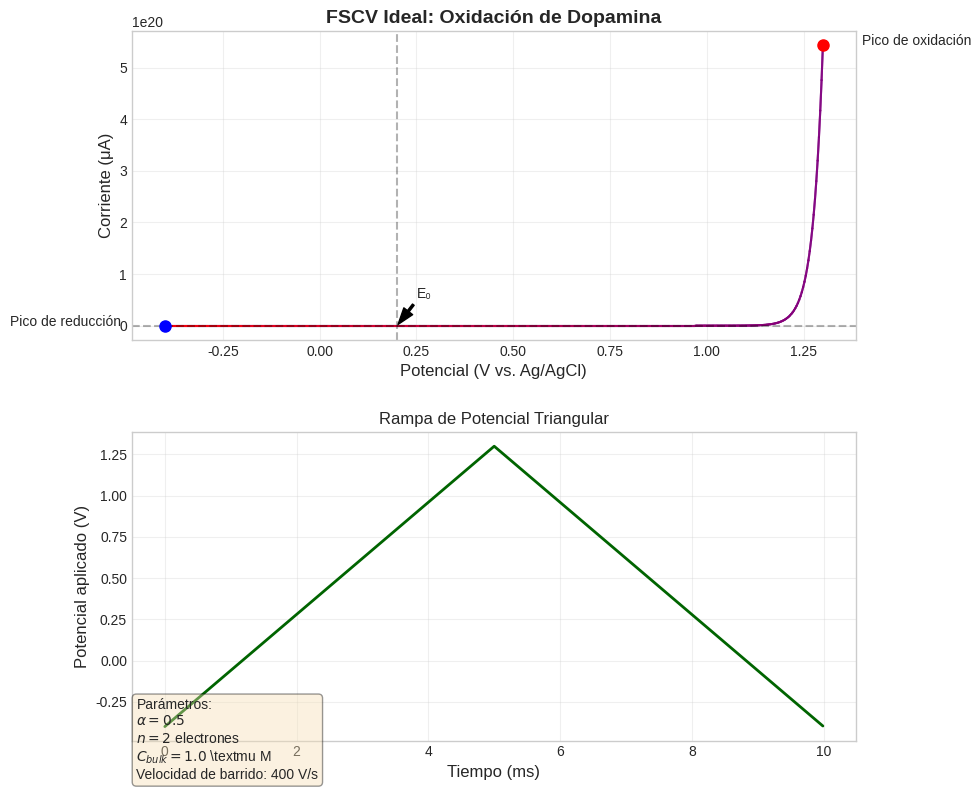

Python code for this plot:
import numpy as np
import matplotlib.pyplot as plt
from matplotlib.colors import LinearSegmentedColormap

# --- Parámetros para la ecuación de Butler-Volmer en condiciones ideales ---
alpha = 0.5       # Coeficiente de transferencia de carga
n = 2             # Número de electrones transferidos en la reacción de oxidación de dopamina
F = 96485         # Constante de Faraday (C/mol)
R = 8.314         # Constante de gas universal (J/(mol·K))
T = 298           # Temperatura (K)
k0 = 1e-2         # Constante de velocidad estándar (cm/s)
A = 0.07          # Área del electrodo (cm²)
C_bulk = 1e-6     # Concentración de dopamina en el bulk (mol/cm³)
# Para condiciones ideales se considerarán únicamente los términos de la ecuación de Butler-Volmer sin difusividad ni adsorción
E0 = 0.2         # Potencial estándar de reducción para dopamina (V vs Ag/AgCl)

# --- Parámetros para el barrido de voltaje (FSCV) ---
scan_rate = 400   # Velocidad de barrido (V/s), típica en FSCV
E_start = -0.4    # Potencial inicial (V)
E_vertex = 1.3    # Potencial de inversión (V)
time_total = 0.01 # Tiempo total del experimento (s)

# --- Generación del vector de tiempo ---
dt = 1e-5                    # Paso de tiempo (s)
t = np.arange(0, time_total, dt)
num_points = len(t)          # Número total de puntos en la simulación

# --- Generación del barrido de potencial triangular ---
E = np.zeros(num_points)
half_time = time_total / 2
for i in range(num_points):
    if t[i] < half_time:
        E[i] = E_start + (E_vertex - E_start) * t[i] / half_time
    else:
        E[i] = E_vertex - (E_vertex - E_start) * (t[i] - half_time) / half_time

# --- Modelo ideal de Butler-Volmer (sin difusión ni adsorción) ---
def butler_volmer_ideal(E_applied):
    # Calcular el sobrepotencial: diferencia entre el potencial aplicado y el potencial estándar
    eta = E_applied - E0
    # Términos exponenciales para la oxidación y reducción
    exp_term_a = np.exp(-alpha * n * F * eta / (R * T))
    exp_term_c = np.exp((1 - alpha) * n * F * eta / (R * T))
    # Corriente de intercambio ideal (sin contribución de difusión o adsorción adicional)
    j0 = n * F * k0 * C_bulk
    # Corriente neta por transferencia de carga, según Butler-Volmer
    j_net = j0 * (exp_term_c - exp_term_a)
    return j_net

# --- Cálculo de la corriente total en condiciones ideales ---
j = np.zeros(num_points)
for i in range(num_points):
    j[i] = butler_volmer_ideal(E[i])
current = j * A * 1e6  # Convertir la densidad de corriente (A/cm²) a corriente en microamperios (µA)

# --- Gráfica en condiciones ideales ---
plt.figure(figsize=(10, 8))
plt.style.use('seaborn-v0_8-whitegrid')

# --- Creación de un colormap personalizado para el gradiente (opcional) ---
colors = [(0, 'blue'), (0.5, 'purple'), (1, 'red')]
cmap = LinearSegmentedColormap.from_list('dopamine_cmap', colors, N=100)
color_idx = np.linspace(0, 1, num_points)

# --- Gráfica principal: Voltamograma cíclico ideal ---
plt.subplot(2, 1, 1)
for i in range(num_points-1):
    plt.plot(E[i:i+2], current[i:i+2], color=cmap(color_idx[i]), linewidth=1.5, alpha=0.8)
plt.xlabel('Potencial (V vs. Ag/AgCl)', fontsize=12)
plt.ylabel('Corriente (μA)', fontsize=12)
plt.title('FSCV Ideal: Oxidación de Dopamina', fontsize=14, fontweight='bold')
plt.grid(True, alpha=0.3)
plt.axhline(y=0, color='k', linestyle='--', alpha=0.3)
plt.axvline(x=E0, color='k', linestyle='--', alpha=0.3)
plt.annotate('E₀', (E0, 0), xytext=(E0+0.05, 0.1*np.max(current)),
             arrowprops=dict(facecolor='black', shrink=0.05, width=1.5, headwidth=8), fontsize=10)

# --- Añadir marcadores para los picos de oxidación/reducción ---
idx_ox = np.argmax(current)
idx_red = np.argmin(current)
plt.plot(E[idx_ox], current[idx_ox], 'o', color='red', markersize=8)
plt.plot(E[idx_red], current[idx_red], 'o', color='blue', markersize=8)
plt.annotate('Pico de oxidación', (E[idx_ox], current[idx_ox]),
             xytext=(E[idx_ox]+0.1, current[idx_ox]), fontsize=10)
plt.annotate('Pico de reducción', (E[idx_red], current[idx_red]),
             xytext=(E[idx_red]-0.4, current[idx_red]), fontsize=10)

# --- Gráfica secundaria: Rampa de potencial triangular ---
plt.subplot(2, 1, 2)
plt.plot(t*1000, E, color='darkgreen', linewidth=2)
plt.xlabel('Tiempo (ms)', fontsize=12)
plt.ylabel('Potencial aplicado (V)', fontsize=12)
plt.title('Rampa de Potencial Triangular', fontsize=12)
plt.grid(True, alpha=0.3)

# --- Ajustes finales del diseño ---
plt.tight_layout()
plt.subplots_adjust(hspace=0.3)

# --- Añadir leyenda informativa con parámetros usados ---
textstr = '\n'.join((
    r'Parámetros:',
    r'$\alpha=%.1f$' % (alpha, ),
    r'$n=%d$ electrones' % (n, ),
    r'$C_{bulk}=%.1f$ \textmu M' % (C_bulk*1e6, ),
    r'Velocidad de barrido: %d V/s' % (scan_rate, )))
props = dict(boxstyle='round', facecolor='wheat', alpha=0.4)
plt.gcf().text(0.15, 0.02, textstr, fontsize=10, bbox=props)

# --- Guardar la figura en alta resolución ---
plt.savefig('dopamine_fscv_ideal.png', dpi=300, bbox_inches='tight')
plt.savefig('dopamine_fscv_ideal.pdf', format='pdf', bbox_inches='tight')

print("Simulación en condiciones ideales completada y gráfica guardada como 'dopamine_fscv_ideal.png'")
